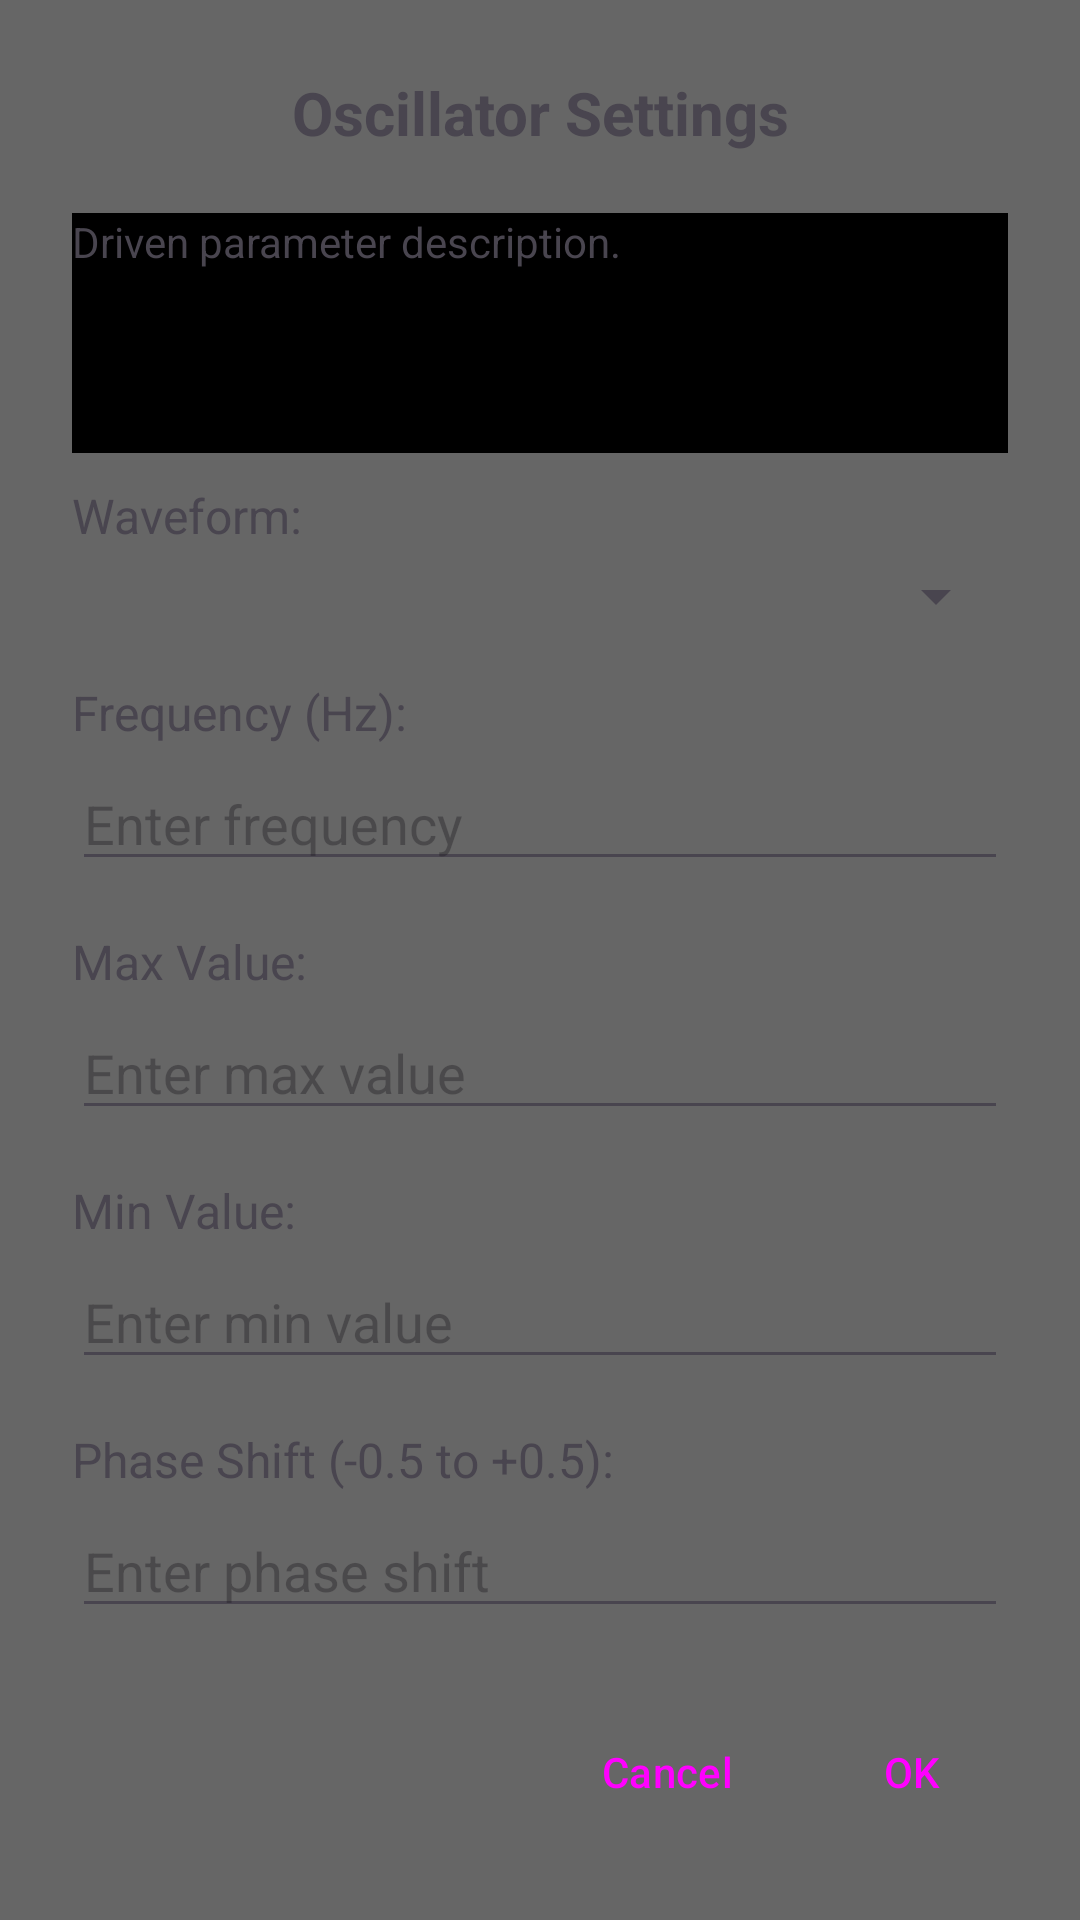

Produce the Android XML layout that renders to this screen, including the resource entries it uses.
<!-- AndroidManifest.xml: application theme Theme.Easy3 -->
<!-- res/layout/dialog_osc_settings.xml -->
<?xml version="1.0" encoding="utf-8"?>
<LinearLayout xmlns:android="http://schemas.android.com/apk/res/android"
    android:layout_width="match_parent"
    android:layout_height="wrap_content"
    android:background="#666666"
    android:orientation="vertical"
    android:padding="24dp">

    <TextView
        android:id="@+id/dialog_title"
        android:layout_width="match_parent"
        android:layout_height="wrap_content"
        android:layout_marginBottom="20dp"
        android:gravity="center"
        android:text="Oscillator Settings"
        android:textSize="20sp"
        android:textStyle="bold" />

    <TextView
        android:id="@+id/commentText"
        android:layout_width="match_parent"
        android:layout_height="80dp"
        android:layout_marginBottom="10dp"
        android:background="#000000"
        android:maxLines="4"
        android:text="Driven parameter description."
        android:textSize="14sp" />

    <TextView
        android:layout_width="match_parent"
        android:layout_height="wrap_content"
        android:layout_marginBottom="4dp"
        android:text="Waveform:"
        android:textSize="16sp" />

    <Spinner
        android:id="@+id/spinner_waveform"
        android:layout_width="match_parent"
        android:layout_height="wrap_content"
        android:layout_marginBottom="16dp" />

    <TextView
        android:id="@+id/osfreq"
        android:layout_width="match_parent"
        android:layout_height="wrap_content"
        android:layout_marginBottom="4dp"
        android:text="Frequency (Hz):"
        android:textSize="16sp" />

    <EditText
        android:id="@+id/edit_frequency"
        android:layout_width="match_parent"
        android:layout_height="wrap_content"
        android:layout_marginBottom="16dp"
        android:hint="Enter frequency"
        android:inputType="numberDecimal" />

    <TextView
        android:id="@+id/osmax"
        android:layout_width="match_parent"
        android:layout_height="wrap_content"
        android:layout_marginBottom="4dp"
        android:text="Max Value:"
        android:textSize="16sp" />

    <EditText
        android:id="@+id/edit_max_value"
        android:layout_width="match_parent"
        android:layout_height="wrap_content"
        android:layout_marginBottom="16dp"
        android:hint="Enter max value"
        android:inputType="numberSigned|numberDecimal" />

    
    <TextView
        android:id="@+id/osmin"
        android:layout_width="match_parent"
        android:layout_height="wrap_content"
        android:layout_marginBottom="4dp"
        android:text="Min Value:"
        android:textSize="16sp" />

    <EditText
        android:id="@+id/edit_min_value"
        android:layout_width="match_parent"
        android:layout_height="wrap_content"
        android:layout_marginBottom="16dp"
        android:hint="Enter min value"
        android:inputType="numberSigned|numberDecimal" />

    
    <TextView
        android:layout_width="match_parent"
        android:layout_height="wrap_content"
        android:layout_marginBottom="4dp"
        android:text="Phase Shift (-0.5 to +0.5):"
        android:textSize="16sp" />

    <EditText
        android:id="@+id/edit_phase_shift"
        android:layout_width="match_parent"
        android:layout_height="wrap_content"
        android:layout_marginBottom="24dp"
        android:hint="Enter phase shift"
        android:inputType="numberSigned|numberDecimal" />

    
    <LinearLayout
        android:layout_width="match_parent"
        android:layout_height="wrap_content"
        android:gravity="end"
        android:orientation="horizontal">

        <Button
            android:id="@+id/button_cancel"
            style="?android:attr/buttonBarButtonStyle"
            android:layout_width="wrap_content"
            android:layout_height="wrap_content"
            android:layout_marginEnd="8dp"
            android:text="Cancel" />

        <Button
            android:id="@+id/button_ok"
            style="?android:attr/buttonBarButtonStyle"
            android:layout_width="wrap_content"
            android:layout_height="wrap_content"
            android:text="OK" />

    </LinearLayout>

</LinearLayout>
<!-- resources referenced by this layout -->
<resources>
  <style name="Theme.Easy3" parent="Base.Theme.Easy3" />
  <style name="Base.Theme.Easy3" parent="Theme.Material3.DayNight.NoActionBar">
          
          
      </style>
</resources>
